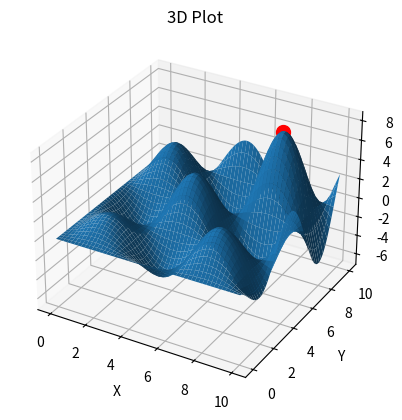

Write Python code to recreate this figure.
import numpy as np
import matplotlib.pyplot as plt

xmax = 10
n = 2

Resolution = 500

Height = np.zeros((Resolution, Resolution))

class Particle:
    def __init__(self, dim):
        self.position = np.random.uniform(0, xmax, dim)
        self.velocity = np.random.uniform(0, xmax/10, dim)
        self.best_position = self.position
        self.best_value = float('-inf')

def AlpineHeight(position,dim):

    SinValues = 1
    RootValues = 1

    for i in range(0,dim):
        SinValues = SinValues * np.sin(position[i])
        RootValues = (RootValues * position[i])

    if RootValues < 0:
        RootValues = 0

    result = (SinValues * np.sqrt(RootValues))
    return result

def MapValues(x, x1, x2, y1, y2):
    """
       Map values from range (x1, x2) to range (y1, y2).

       Args:
       x: Value to be mapped
       x1: Start of the original range
       x2: End of the original range
       y1: Start of the target range
       y2: End of the target range

       Returns:
       Mapped value in the target range
       """
    return y1 + (x - x1) * (y2 - y1) / (x2 - x1)


def optimize( dim, num_particles, max_iter):
    # Initialize particles
    particles = [Particle(dim) for _ in range(num_particles)]

    # Initialize global best
    global_best_position = None
    global_best_value = float('-inf')

    for Iteration in range(max_iter):

        print(global_best_value)

        for particle in particles:
            # Evaluate particle
            particle_value = AlpineHeight(particle.position,dim)

            # Update personal best
            if particle_value > particle.best_value:
                particle.best_position = particle.position
                particle.best_value = particle_value

            # Update global best
            if particle_value > global_best_value:
                global_best_position = particle.position
                global_best_value = particle_value

        # Update velocities and positions
        for particle in particles:
            inertia_weight = 1
            cognitive_weight = 1.5
            social_weight = 1.5

            # Update velocity
            particle.velocity = (inertia_weight/(Iteration+1) * particle.velocity +
                                 cognitive_weight * np.random.rand(dim) * (particle.best_position - particle.position)
                                 + social_weight * np.random.rand(dim) * (global_best_position - particle.position))

            # Update position
            particle.position += particle.velocity

            # Clamp position to the search space
            particle.position = np.clip(particle.position, 0, 10)

    return global_best_position, global_best_value



## this fragment is just used to create an approximate plot of the function

for i in range (0, Resolution):
    for j in range(0, Resolution):
        EndRange = np.pow(xmax,n)/xmax
        ValueX = MapValues(i,0,Resolution,0,EndRange)
        ValueY = MapValues(j,0,Resolution,0,EndRange)

        Height[i,j] = AlpineHeight([ValueX, ValueY],2)


# Generate some sample data
x = np.linspace(0, xmax, Resolution)
y = np.linspace(0, xmax, Resolution)
x, y = np.meshgrid(x, y)


# Create a 3D plot
fig = plt.figure()
ax = fig.add_subplot(111, projection='3d')

# Plot the surface
ax.plot_surface(x, y, Height)

# Set labels and title
ax.set_xlabel('X')
ax.set_ylabel('Y')
ax.set_zlabel('Z')
ax.set_title('3D Plot')

optimal_position, optimal_value = optimize( n, 50, 500)

ax.scatter(optimal_position[0], optimal_position[1], optimal_value, color='red', s=100)

print(optimal_value, optimal_position)
# Show the plot
plt.show()

